Run: headless pygame with SDL's dummy video driver; simulated clock (each Clock.tick advances the game by its frame time, no real sleeping); random seed 0; keys injected as events and as key.get_pressed() state; no mouse input.
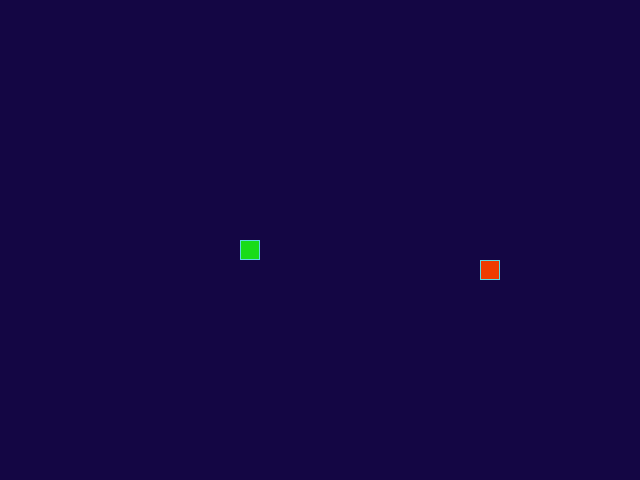
Frame 1 of 4 · flips 1–60 · no input
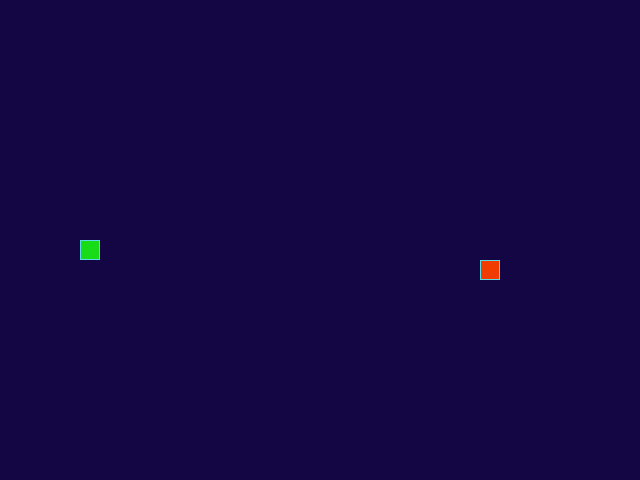
Frame 2 of 4 · flips 61–180 · tapped SPACE, RETURN · held RIGHT (→), D
Frame 3 of 4 · flips 181–300 · held DOWN (↓), S · screen unchanged from frame 2, image omitted
Frame 4 of 4 · flips 301–420 · held LEFT (←), A, UP (↑), W · screen same as frame 1, image omitted

The pygame program that drew these frames:

from random import randint

import pygame

# Размеры поля и сетки
SCREEN_WIDTH, SCREEN_HEIGHT = 640, 480
GRID_SIZE = 20
GRID_WIDTH = SCREEN_WIDTH // GRID_SIZE
GRID_HEIGHT = SCREEN_HEIGHT // GRID_SIZE

# Сложность игры (скорость змейки)
SPEED = 6
# Увеличивать ли по ходу роста змейки
INCREASE_SPEED_DURING_GAME = True

# Направления движения
UP = (0, -1)
DOWN = (0, 1)
LEFT = (-1, 0)
RIGHT = (1, 0)

# Цвета
BOARD_BACKGROUND_COLOR = (20, 6, 68)
BORDER_COLOR = (93, 216, 228)
APPLE_COLOR = (240, 60, 0)
SNAKE_COLOR = (70, 180, 70)
SNAKE_HEAD_COLOR = (25, 220, 25)

screen = pygame.display.set_mode((SCREEN_WIDTH, SCREEN_HEIGHT), 0, 32)
pygame.display.set_caption('Змейка')
clock = pygame.time.Clock()
running = True


class GameObject:
    """Игровой объект, отрисовывающийся на поле."""

    def __init__(self):
        self.position = (GRID_WIDTH // 2, GRID_HEIGHT // 2)
        self.body_color = BOARD_BACKGROUND_COLOR

    def draw(self):
        """Функция для отрисовки на экран."""
        pass


class Apple(GameObject):
    """Яблоко. Цель для сбора змейкой. Может рандомизировать позицию."""

    def __init__(self):
        super().__init__()
        self.body_color = APPLE_COLOR
        self.randomize_position()

    def draw(self):
        """Отрисовка яблока."""
        rect = pygame.Rect(
            (self.position[0] * GRID_SIZE, self.position[1] * GRID_SIZE),
            (GRID_SIZE, GRID_SIZE)
        )
        pygame.draw.rect(screen, self.body_color, rect)
        pygame.draw.rect(screen, BORDER_COLOR, rect, 1)

    def randomize_position(self):
        """Задаёт новую случайную позицию для яблока."""
        random_x = randint(0, GRID_WIDTH - 1)
        random_y = randint(0, GRID_HEIGHT - 1)
        self.position = (random_x, random_y)


class Snake(GameObject):
    """Змейка. Основной игровой персонаж."""

    def __init__(self):
        """TEST!"""
        super().__init__()
        self.body_color = SNAKE_COLOR
        self.head_color = SNAKE_HEAD_COLOR
        self.length = 1
        self.positions = [self.position]
        self.direction = RIGHT
        self.next_direction = None
        self.last = None

    def reset(self):
        """Сброс змейки к начальным параметрам."""
        self.__init__()

    def draw(self):
        """Отрисовка змейки."""
        for position in self.positions[:-1]:
            rect = (pygame.Rect(
                (position[0] * GRID_SIZE, position[1] * GRID_SIZE),
                (GRID_SIZE, GRID_SIZE)
            ))
            pygame.draw.rect(screen, self.body_color, rect)
            pygame.draw.rect(screen, BORDER_COLOR, rect, 1)

        head_rect = pygame.Rect(
            (self.position[0] * GRID_SIZE, self.position[1] * GRID_SIZE),
            (GRID_SIZE, GRID_SIZE)
        )
        pygame.draw.rect(screen, self.head_color, head_rect)
        pygame.draw.rect(screen, BORDER_COLOR, head_rect, 1)

        if self.last:
            last_rect = pygame.Rect(
                (self.last[0] * GRID_SIZE, self.last[1] * GRID_SIZE),
                (GRID_SIZE, GRID_SIZE)
            )
            pygame.draw.rect(screen, BOARD_BACKGROUND_COLOR, last_rect)

    def move(self, is_growing: bool = False):
        """Перемещает змейку в соответствии с текущим направлением движения.
        На вход принимает True, если необходимо увеличить змейку (на 1),
        путём неудаления последнего элемента - хвоста
        """
        self.position = self.get_next_head_position()
        self.positions.insert(0, self.position)
        if not is_growing:
            self.last = self.positions.pop()

    def get_next_head_position(self):
        """Определение следующей клетки поля, куда поползёт змейка."""
        self._update_direction()

        return (
            (self.position[0] + self.direction[0]) % GRID_WIDTH,
            (self.position[1] + self.direction[1]) % GRID_HEIGHT
        )

    def _update_direction(self):
        """Проверяет, была ли попытка изменения направления движения."""
        if self.next_direction:
            self.direction = self.next_direction
            self.next_direction = None


def main():
    """Основное тело программы."""
    pygame.init()
    screen.fill(BOARD_BACKGROUND_COLOR)

    player = Snake()
    apple = Apple()

    ticks_per_second = SPEED

    while running:
        clock.tick(ticks_per_second)

        handle_keys(player)

        if player.get_next_head_position() == apple.position:
            apple.randomize_position()
            player.length += 1
            if INCREASE_SPEED_DURING_GAME:
                ticks_per_second = player.length // 5 + SPEED
            player.move(True)
        elif player.get_next_head_position() in player.positions:
            player.reset()
            screen.fill(BOARD_BACKGROUND_COLOR)
            apple.randomize_position()
        else:
            player.move()

        player.draw()
        apple.draw()

        pygame.display.update()


def handle_keys(game_object):
    """Функция обработки действий пользователя."""
    for event in pygame.event.get():
        if event.type == pygame.QUIT:
            pygame.quit()
            raise SystemExit
        elif event.type == pygame.KEYDOWN:
            if event.key == pygame.K_UP and game_object.direction != DOWN:
                game_object.next_direction = UP
            elif event.key == pygame.K_DOWN and game_object.direction != UP:
                game_object.next_direction = DOWN
            elif event.key == pygame.K_LEFT and game_object.direction != RIGHT:
                game_object.next_direction = LEFT
            elif event.key == pygame.K_RIGHT and game_object.direction != LEFT:
                game_object.next_direction = RIGHT


if __name__ == '__main__':
    main()
